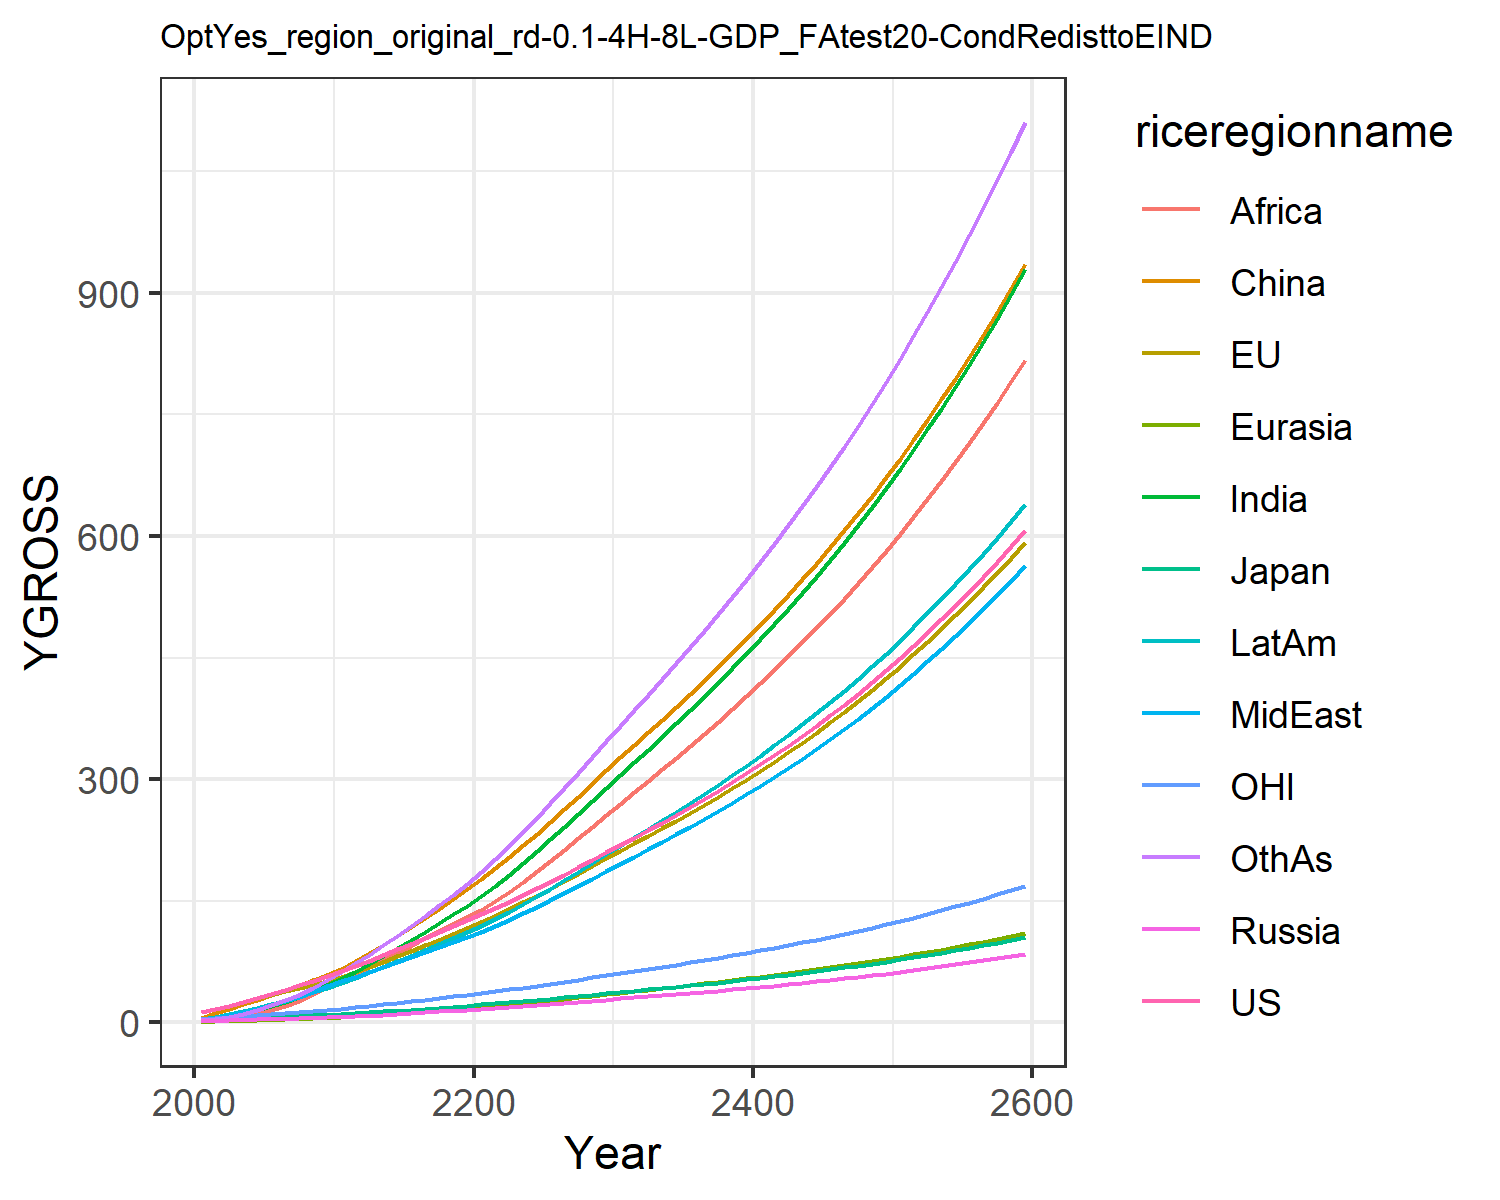

Data behind this chart, as committed beside it:
12.397900201983997, 13.031057477827348, 3.8702837853585215, 1.6979566948188103, 0.8073350542869363, 5.3332327426145, 2.44083151280076, 3.48010334883969, 1.3005301355519892, 4.558476252491413, 3.842049750356455, 2.6191887369437756
15.97, 16.38, 4.426, 2.247, 1.093, 11.94, 4.601, 5.767, 2.457, 7.117, 5.094, 4.179
20.62, 20.8, 5.213, 2.755, 1.536, 16.89, 7.409, 8.764, 4.362, 10.36, 6.564, 6.93
25.41, 25.24, 5.84, 3.224, 2.03, 22.18, 10.98, 12.4, 7.144, 14.11, 8.029, 10.65
30.36, 29.72, 6.217, 3.695, 2.578, 27.69, 15.36, 16.64, 10.98, 18.23, 9.426, 15.39
35.32, 34.01, 6.758, 4.177, 3.164, 33.27, 20.22, 21.12, 15.53, 22.48, 10.69, 20.86
40.29, 38.15, 7.41, 4.661, 3.794, 39.22, 25.55, 25.93, 20.69, 26.97, 11.85, 27.05
45.57, 42.31, 8.04, 5.133, 4.465, 45.45, 31.6, 31.39, 26.96, 31.83, 13.01, 34.3
51.17, 46.5, 8.649, 5.59, 5.17, 51.88, 38.36, 37.54, 34.44, 37.05, 14.18, 42.65
57.1, 50.69, 9.24, 6.034, 5.904, 58.43, 45.81, 44.42, 43.25, 42.6, 15.34, 52.13
63.17, 55.7, 10.04, 6.652, 6.771, 66.24, 53.89, 50.92, 52.02, 48.52, 16.76, 62.22
69.19, 61.64, 11.07, 7.482, 7.803, 75.86, 62.56, 56.51, 60.1, 54.72, 18.46, 72.81
76.3, 68.32, 12.27, 8.426, 8.946, 85.43, 71.86, 62.75, 68.42, 61.59, 20.38, 83.53
83.18, 74.93, 13.44, 9.379, 10.13, 95.56, 81.51, 68.84, 77, 68.46, 22.27, 94.9
90.02, 81.57, 14.62, 10.35, 11.36, 106.1, 91.46, 74.89, 85.77, 75.4, 24.16, 106.8
96.91, 88.29, 15.8, 11.35, 12.62, 117.1, 101.7, 80.92, 94.64, 82.42, 26.07, 119.1
103.9, 95.13, 17, 12.38, 13.93, 128.5, 112.1, 86.95, 103.5, 89.52, 28.01, 131.7
111.1, 102.1, 18.23, 13.44, 15.27, 140.1, 122.6, 92.97, 112.4, 96.67, 30, 144.6
118.4, 109.2, 19.48, 14.53, 16.65, 152, 133.4, 98.98, 121.2, 103.9, 32.02, 157.7
126, 116.5, 20.76, 15.66, 18.05, 164.2, 144.1, 105, 129.9, 111.1, 34.09, 171
133.6, 124, 22.07, 16.8, 19.51, 176.9, 155.8, 111.5, 139.2, 118.9, 36.22, 185.3
141.2, 131.8, 23.43, 17.95, 21.06, 190.2, 168.8, 118.8, 149.5, 127.5, 38.41, 201.1
149, 139.8, 24.83, 19.11, 22.65, 204, 182.4, 126.5, 161.2, 136.5, 40.66, 217.6
157, 148, 26.26, 20.31, 24.29, 218.2, 196.4, 134.4, 173.5, 145.8, 42.96, 234.6
165.2, 156.4, 27.73, 21.53, 25.96, 232.7, 210.9, 142.5, 186.3, 155.3, 45.33, 252.1
173.6, 165, 29.24, 22.78, 27.68, 247.6, 225.7, 150.9, 199.4, 165.1, 47.75, 270.1
182.2, 173.9, 30.8, 24.06, 29.45, 262.9, 241, 159.5, 213, 175.2, 50.26, 288.6
191.1, 183.1, 32.41, 25.38, 31.25, 278.6, 256.6, 168.3, 226.9, 185.6, 52.83, 307.6
200.2, 192.5, 34.06, 26.73, 33.1, 294.7, 272.5, 177.3, 241, 196.3, 55.47, 326.9
209.6, 202.2, 35.75, 28.11, 34.99, 311.1, 288.8, 186.5, 255.5, 207.1, 58.18, 346.6
218.8, 211.6, 37.41, 29.47, 36.85, 327.1, 304.9, 195.6, 269.8, 217.8, 60.84, 366
227.8, 220.8, 39.02, 30.79, 38.67, 342.5, 320.6, 204.5, 283.8, 228.2, 63.41, 385.1
237, 229.9, 40.63, 32.13, 40.49, 358, 336.5, 213.5, 297.9, 238.6, 66, 404.2
246.3, 239.3, 42.27, 33.48, 42.34, 373.5, 352.5, 222.6, 312.1, 249.2, 68.62, 423.5
255.8, 248.7, 43.94, 34.85, 44.22, 389.3, 368.7, 231.8, 326.4, 259.9, 71.29, 443
265.5, 258.4, 45.65, 36.26, 46.13, 405.4, 385.2, 241.3, 341, 270.8, 74.02, 462.9
275.5, 268.3, 47.39, 37.69, 48.08, 421.7, 402, 250.9, 355.9, 281.9, 76.82, 483.1
285.7, 278.4, 49.18, 39.16, 50.07, 438.4, 419.1, 260.8, 371, 293.3, 79.68, 503.7
296.2, 288.8, 51.02, 40.67, 52.1, 455.4, 436.5, 270.9, 386.4, 304.9, 82.62, 524.6
307, 299.5, 52.91, 42.21, 54.17, 472.7, 454.4, 281.3, 402.1, 316.8, 85.63, 546
318.1, 310.5, 54.85, 43.79, 56.3, 490.5, 472.6, 291.9, 418.2, 329.1, 88.73, 567.9
329.5, 321.7, 56.84, 45.42, 58.48, 508.7, 491.2, 302.8, 434.6, 341.6, 91.92, 590.2
341.3, 333.3, 58.89, 47.09, 60.71, 527.3, 510.3, 314, 451.4, 354.4, 95.19, 613.1
353.4, 345.2, 61, 48.81, 63, 546.4, 529.9, 325.5, 468.6, 367.6, 98.55, 636.5
365.9, 357.4, 63.18, 50.58, 65.35, 566, 549.9, 337.3, 486.3, 381.1, 102, 660.4
378.7, 370, 65.41, 52.39, 67.77, 586.1, 570.5, 349.5, 504.3, 395, 105.6, 685
392, 382.9, 67.72, 54.26, 70.25, 606.8, 591.6, 362, 522.9, 409.4, 109.3, 710.2
405.6, 396.3, 70.09, 56.19, 72.8, 628, 613.3, 374.8, 541.9, 424.1, 113, 736.1
419.7, 410.1, 72.54, 58.17, 75.42, 649.8, 635.6, 388.1, 561.4, 439.2, 116.9, 762.6
434.2, 424.2, 75.06, 60.22, 78.12, 672.2, 658.6, 401.7, 581.5, 454.8, 120.9, 789.9
449.2, 438.8, 77.66, 62.32, 80.9, 695.2, 682.2, 415.8, 602.1, 470.9, 125.1, 818
464.6, 453.9, 80.34, 64.5, 83.77, 718.9, 706.4, 430.2, 623.4, 487.4, 129.4, 846.8
480.5, 469.4, 83.11, 66.73, 86.72, 743.3, 731.4, 445.2, 645.2, 504.5, 133.8, 876.5
497, 485.4, 85.97, 69.04, 89.75, 768.4, 757.2, 460.6, 667.7, 522.1, 138.3, 907
514, 501.9, 88.91, 71.43, 92.89, 794.2, 783.7, 476.4, 690.8, 540.2, 143, 938.5
531.5, 519, 91.95, 73.88, 96.11, 820.9, 811, 492.8, 714.7, 558.9, 147.8, 970.9
549.6, 536.5, 95.09, 76.42, 99.44, 848.3, 839.2, 509.7, 739.2, 578.2, 152.8, 1004
568.2, 554.7, 98.33, 79.04, 102.9, 876.5, 868.2, 527.1, 764.5, 598.1, 157.9, 1039
587.5, 573.4, 101.7, 81.74, 106.4, 905.7, 898.1, 545.1, 790.6, 618.6, 163.2, 1074
607.4, 592.7, 105.1, 84.53, 110.1, 935.7, 929, 563.6, 817.5, 639.8, 168.7, 1110
